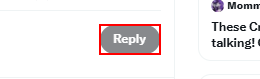
Workflow: Action-ReplyFirstPost

Step 1 [try]: find the button 'Reply' in window '* / X' (chrome.exe)

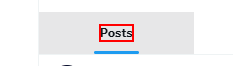
Step 2: click on the element 'Posts' in window '*/ X' (chrome.exe)
